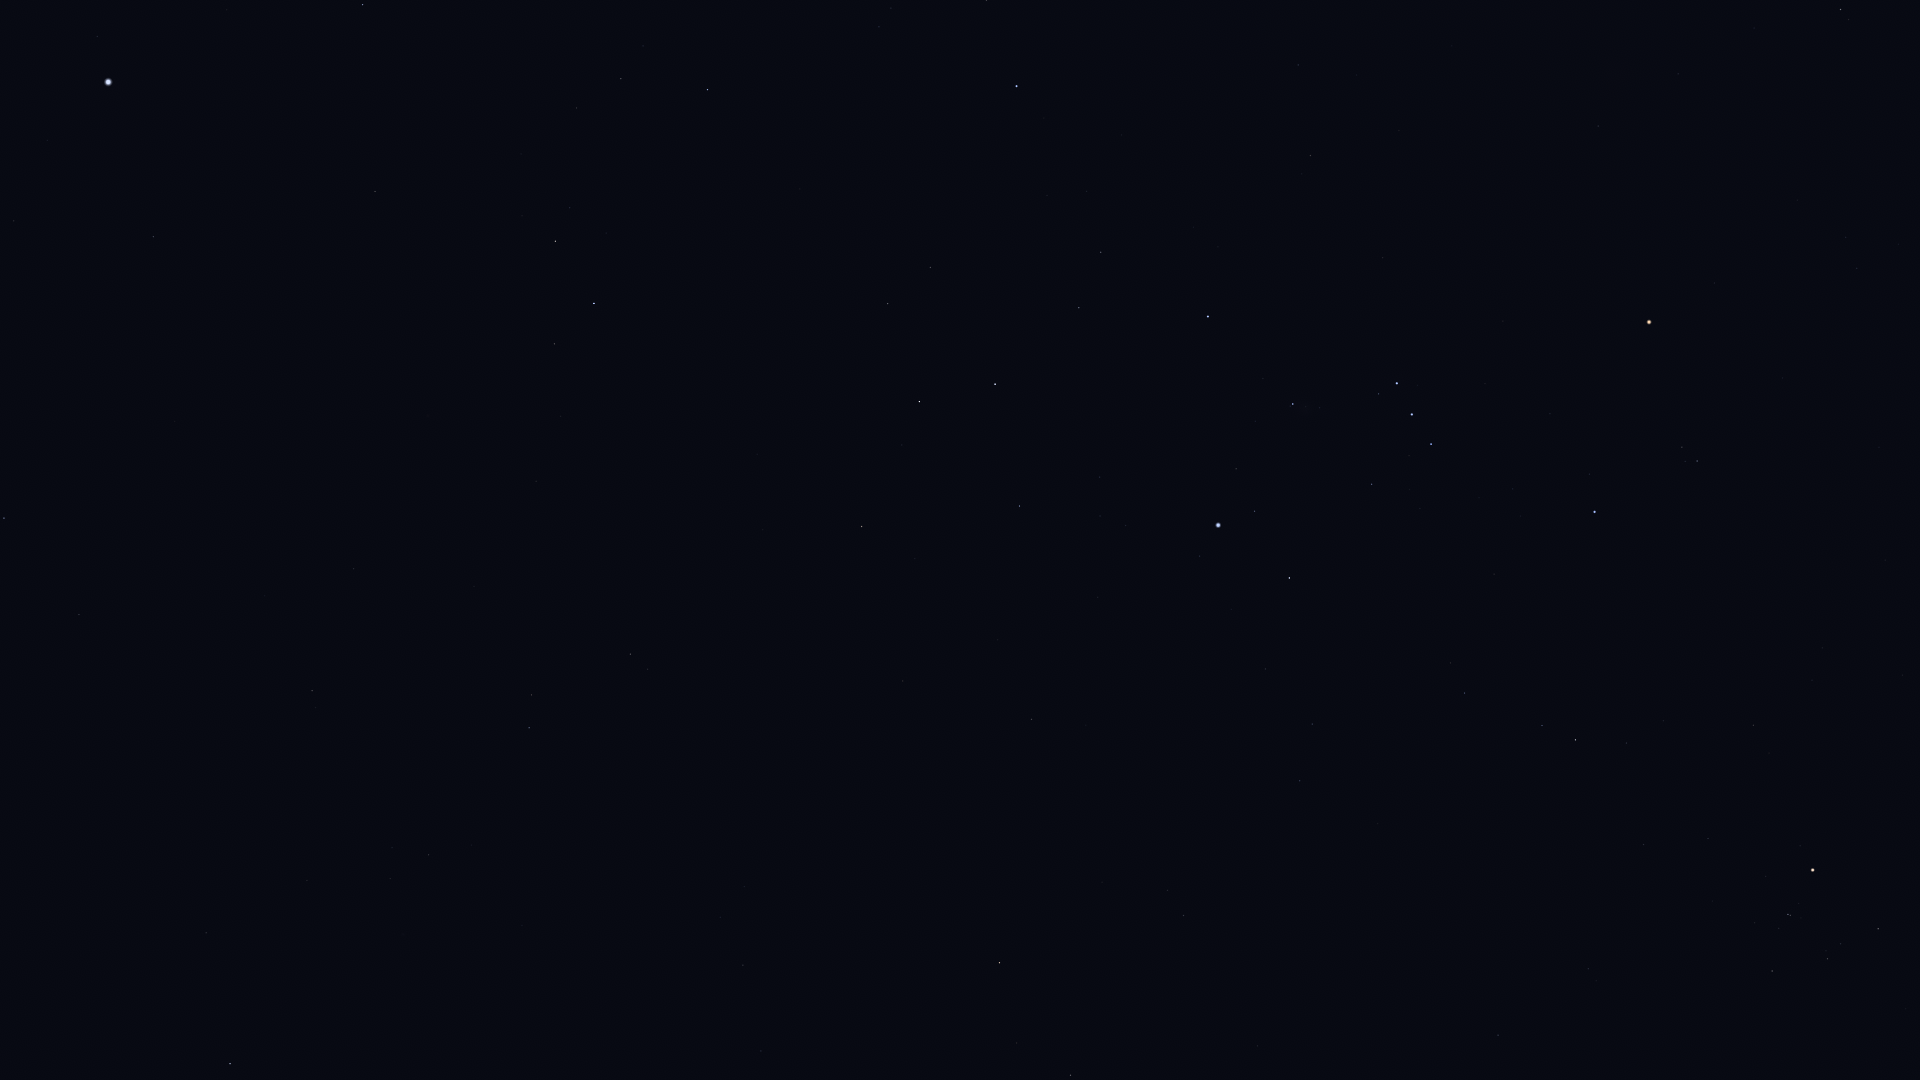

The file beside this chart, header and first rows:
Star_ID, Name, X, Y
13847, Acamar, 230, 1064
15510, HIP 15510, 206, 933
15578, Intan, 439, 1022
16611, HIP 16611, 761, 1051
17378, Rana, 1070, 1075
17651, HIP 17651, 743, 965
17797, HIP 17797, 392, 848
17874, HIP 17874, 429, 855
18543, Zaurak, 999, 963
19587, Beid, 1183, 916
19747, HIP 19747, 312, 691
19849, Keid, 1167, 891
19893, HIP 19893, 79, 615
20205, Prima Hyadum, 1772, 971
20455, Secunda Hyadum, 1827, 959
21248, Beemim, 531, 695
20648, HIP 20648, 1841, 944
20889, Ain, 1878, 929
20894, Chamukuy, 1788, 915
21060, HIP 21060, 265, 596
21109, Hoggar, 1494, 847
21281, HIP 21281, 4, 518
21393, Theemin, 630, 654
21421, Aldebaran, 1813, 870
21444, HIP 21444, 1300, 781
21594, Sceptrum, 1031, 719
21770, HIP 21770, 354, 569
21861, HIP 21861, 474, 587
22109, HIP 22109, 1312, 724
22449, Tabit, 1575, 740
22491, Mouhoun, 798, 604
22701, HIP 22701, 1265, 669
22730, HIP 22730, 1465, 699
23685, HIP 23685, 862, 527
23875, Cursa, 1289, 578
24244, HIP 24244, 1126, 526
24305, HIP 24305, 1019, 506
24327, HIP 24327, 1100, 516
24436, Rigel, 1218, 525
24845, HIP 24845, 1100, 477
24873, HIP 24873, 1121, 478
25336, Bellatrix, 1595, 512
25606, Nihal, 919, 402
25859, HIP 25859, 554, 344
25930, Mintaka, 1431, 444
25985, Arneb, 995, 384
26207, Meissa, 1697, 461
26241, Hatysa, 1293, 404
26311, Alnilam, 1412, 415
26634, Phact, 594, 304
26727, Alnitak, 1397, 383
27288, HIP 27288, 1079, 308
27321, HIP 27321, 153, 237
27366, Saiph, 1208, 317
27530, HIP 27530, 14, 221
27628, Wazn, 555, 241
27989, Betelgeuse, 1649, 322
28103, HIP 28103, 1101, 252
28199, HIP 28199, 570, 208
28328, HIP 28328, 375, 192
... 23 more rows
